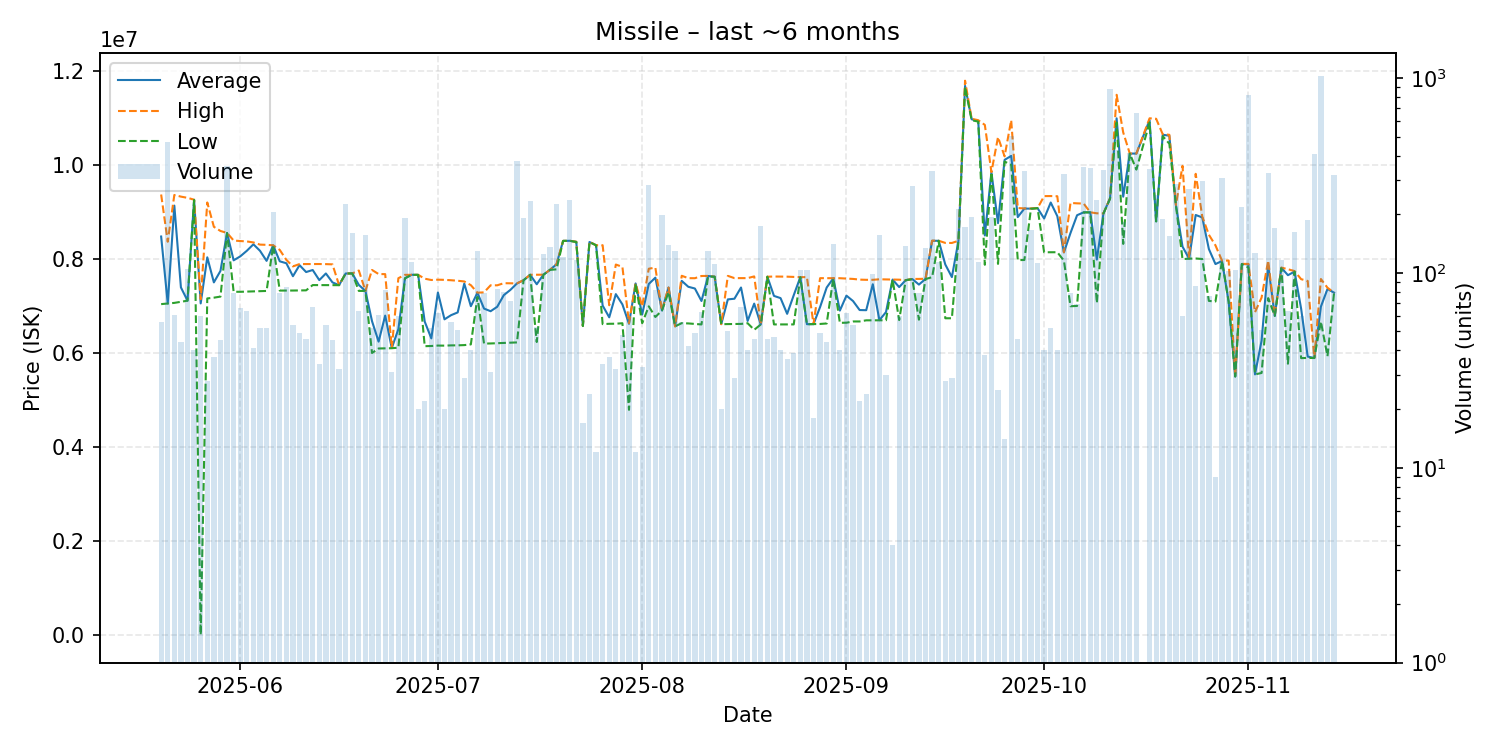

The file beside this chart, header and first rows:
date, average, highest, lowest, order_count, volume
2025-05-20, 8484964, 9379000, 7047000, 10, 56
2025-05-21, 7061000, 8374000, 7060000, 31, 470
2025-05-22, 9142754, 9369000, 7073000, 9, 61
2025-05-23, 7402500, 9334000, 7097000, 10, 44
2025-05-24, 7120000, 9308000, 7120000, 12, 105
2025-05-25, 9264800, 9269000, 9263000, 6, 40
2025-05-26, 7062072, 7151000, 10050, 14, 60
2025-05-27, 8042714, 9209000, 7168000, 4, 28
2025-05-28, 7509324, 8692000, 7184000, 8, 37
2025-05-29, 7752644, 8603000, 7207000, 10, 45
2025-05-30, 8561000, 8562000, 8559000, 19, 353
2025-05-31, 7978759, 8400000, 7310000, 14, 79
2025-06-01, 8062288, 8389000, 7309000, 16, 66
2025-06-02, 8181328, 8381000, 7313000, 9, 64
2025-06-03, 8319512, 8359000, 7317000, 6, 41
2025-06-04, 8181788, 8313000, 7321000, 7, 52
2025-06-05, 7967212, 8308000, 7327000, 12, 52
2025-06-06, 8298000, 8299000, 8297000, 20, 206
2025-06-07, 7957544, 8200000, 7335000, 18, 79
2025-06-08, 7916318, 7988000, 7335000, 11, 85
2025-06-09, 7640444, 7849500, 7336000, 15, 54
2025-06-10, 7875673, 7899000, 7339000, 10, 49
2025-06-11, 7729174, 7900000, 7340000, 7, 46
2025-06-12, 7772761, 7900000, 7452000, 11, 67
2025-06-13, 7557441, 7900000, 7452000, 9, 34
2025-06-14, 7698963, 7898000, 7450000, 7, 54
2025-06-15, 7509067, 7893000, 7450000, 13, 45
2025-06-16, 7450906, 7451000, 7450000, 5, 32
2025-06-17, 7698000, 7698000, 7698000, 21, 226
2025-06-18, 7700000, 7700000, 7700000, 15, 160
2025-06-19, 7455406, 7762000, 7328000, 28, 64
2025-06-20, 7327000, 7327000, 7327000, 11, 156
2025-06-21, 6684596, 7774000, 6007000, 16, 52
2025-06-22, 6249049, 7686000, 6103000, 11, 61
2025-06-23, 6802720, 7685000, 6106000, 12, 82
2025-06-24, 6112613, 6115000, 6109000, 5, 31
2025-06-25, 6514900, 7598000, 6120000, 34, 60
2025-06-26, 7596000, 7670000, 7596000, 16, 192
2025-06-27, 7671000, 7671000, 7671000, 5, 114
2025-06-28, 7669700, 7670000, 7669000, 4, 20
2025-06-29, 6674182, 7588000, 6152000, 3, 22
2025-06-30, 6318231, 7560000, 6156000, 8, 52
2025-07-01, 7294000, 7567000, 6165000, 8, 62
2025-07-02, 6723400, 7563000, 6163500, 4, 20
2025-07-03, 6811911, 7555000, 6169000, 9, 56
2025-07-04, 6870059, 7544000, 6170000, 9, 51
2025-07-05, 7483793, 7529000, 6175000, 7, 29
2025-07-06, 7002600, 7450000, 6190000, 8, 40
2025-07-07, 7288000, 7290000, 7199000, 12, 130
2025-07-08, 6951835, 7297000, 6207000, 32, 79
2025-07-09, 6896000, 7448000, 6210000, 9, 31
2025-07-10, 6990277, 7447000, 6216000, 12, 83
2025-07-11, 7237638, 7492000, 6222000, 12, 80
2025-07-12, 7349486, 7490000, 6227000, 21, 72
2025-07-13, 7487000, 7488000, 6232000, 30, 375
2025-07-14, 7555000, 7556000, 7555000, 17, 191
2025-07-15, 7671000, 7671000, 7671000, 18, 234
2025-07-16, 7469792, 7671000, 6241000, 8, 53
2025-07-17, 7672000, 7673000, 7669000, 15, 125
2025-07-18, 7775000, 7775000, 7775000, 11, 136
... 118 more rows
